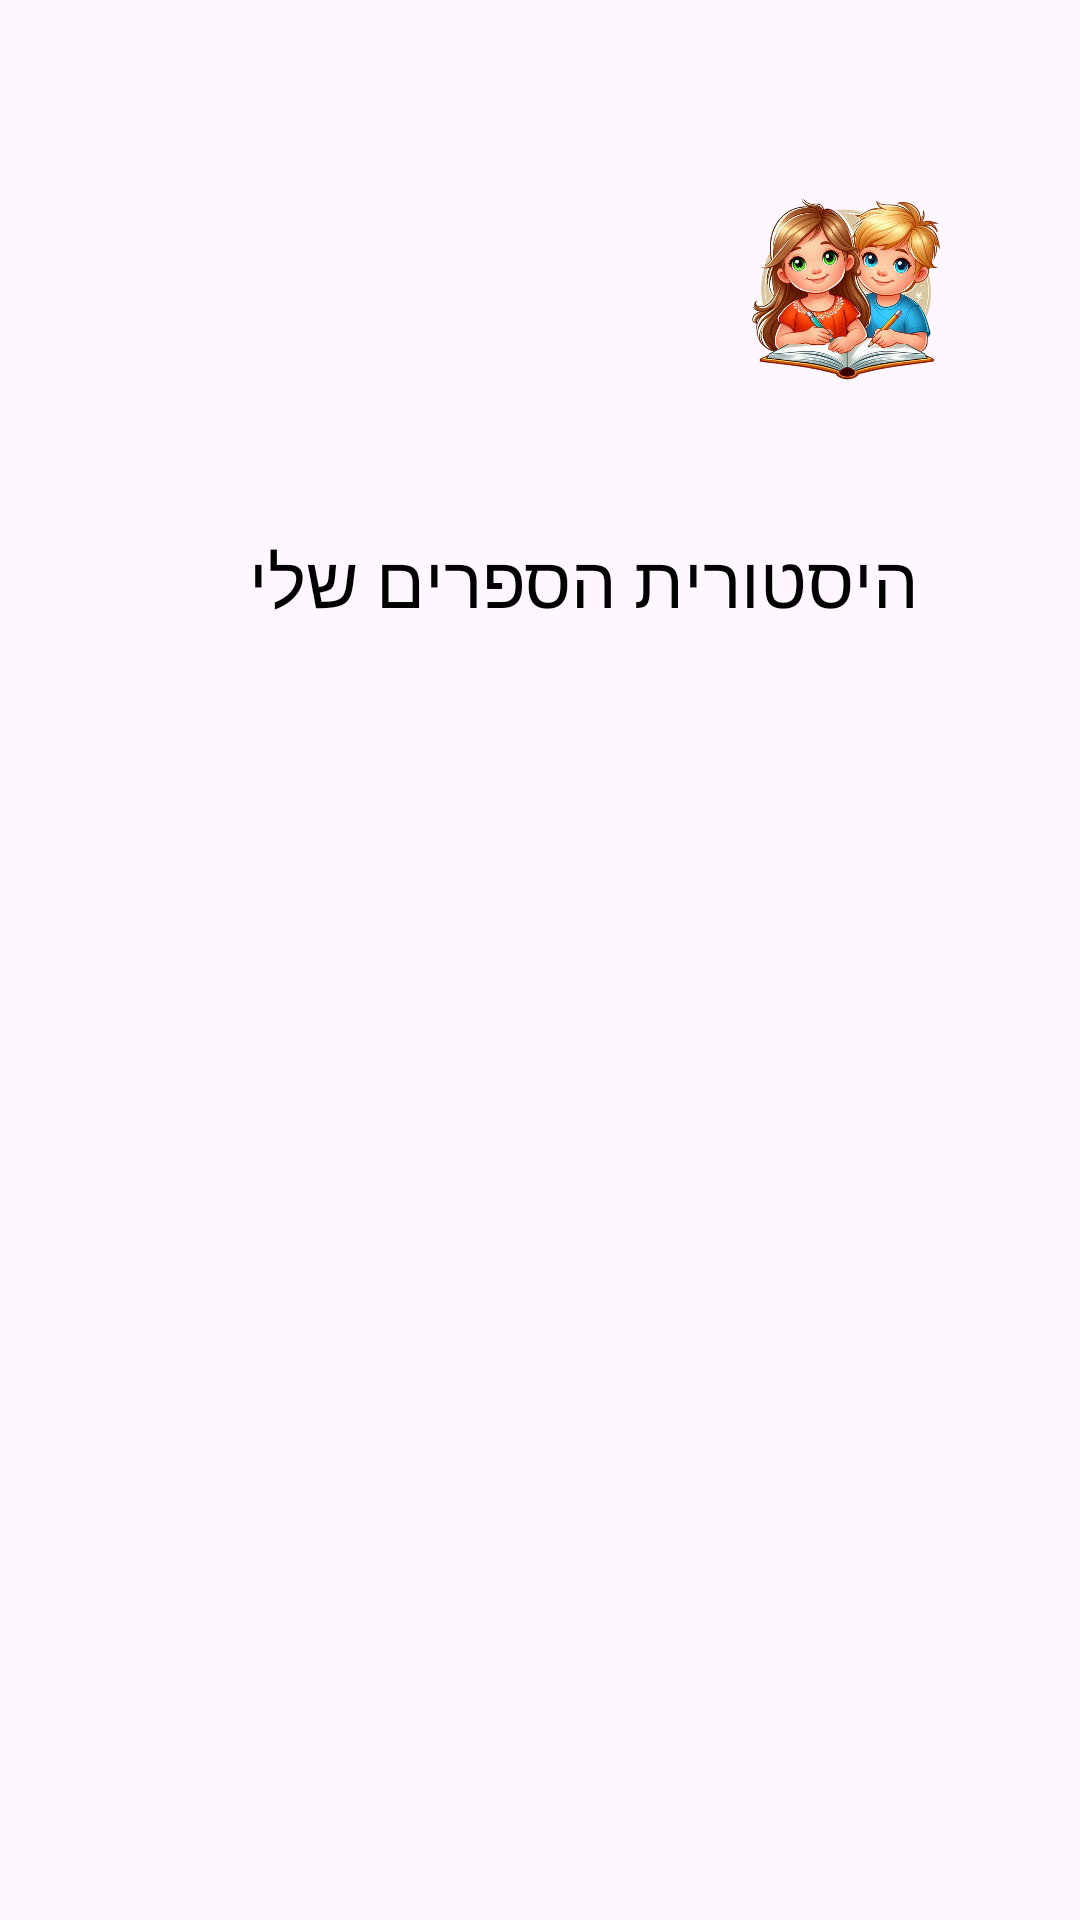

This screen was rendered from an Android layout file. Write that file and the resources it references.
<!-- AndroidManifest.xml: application theme Theme.MyStoryApp -->
<!-- res/layout/activity_my_books_history.xml -->
<?xml version="1.0" encoding="utf-8"?>
<RelativeLayout xmlns:android="http://schemas.android.com/apk/res/android"
                xmlns:app="http://schemas.android.com/apk/res-auto" android:layout_width="match_parent"
                android:layout_height="match_parent"
                android:padding="16dp"
                android:background="@drawable/watercolor_orange">

    <TextView
            android:id="@+id/booksHistoryTitle"
            android:layout_width="343dp"
            android:layout_height="wrap_content"
            android:text="היסטורית הספרים שלי"
            android:fontFamily="@font/dgl_hollywood"
            android:textSize="24sp"
            android:textColor="@android:color/black"
            android:layout_marginBottom="20dp"
            android:layout_alignParentTop="true" android:layout_marginTop="161dp" android:layout_alignParentEnd="true"
            android:layout_marginEnd="38dp" android:layout_alignParentStart="true" android:layout_marginStart="45dp"/>
    <ImageView
            android:layout_width="136dp"
            android:layout_height="135dp" app:srcCompat="@drawable/logo_boy_girl" android:id="@+id/imageView6"
            android:layout_alignParentEnd="true" android:layout_marginEnd="27dp" android:layout_alignParentStart="true"
            android:layout_marginStart="232dp" android:layout_marginTop="13dp" android:layout_alignParentTop="true"
    />
    <ListView
            android:id="@+id/booksListView"
            android:layout_width="wrap_content"
            android:layout_height="371dp"
            android:divider="@android:color/darker_gray"
            android:dividerHeight="1dp" android:layout_marginTop="30dp"
            android:layout_below="@+id/booksHistoryTitle"/>

</RelativeLayout>
<!-- resources referenced by this layout -->
<resources>
  <!-- drawable logo_boy_girl: png bitmap (drawable, 569987 bytes) -->
  <style name="Theme.MyStoryApp" parent="Base.Theme.MyStoryApp" />
  <style name="Base.Theme.MyStoryApp" parent="Theme.Material3.DayNight.NoActionBar">
          
          <item name="android:statusBarColor">@android:color/transparent</item>
  
  
          <item name="android:windowTranslucentNavigation">true</item>
          <item name="android:enforceStatusBarContrast">false</item>
          <item name="android:actionOverflowButtonStyle">@style/ActionButtonOverflow</item>
      </style>
  <style name="ActionButtonOverflow" parent="android:style/Widget.Holo.Light.ActionButton.Overflow">
          <item name="android:src">@null</item>
      </style>
</resources>
